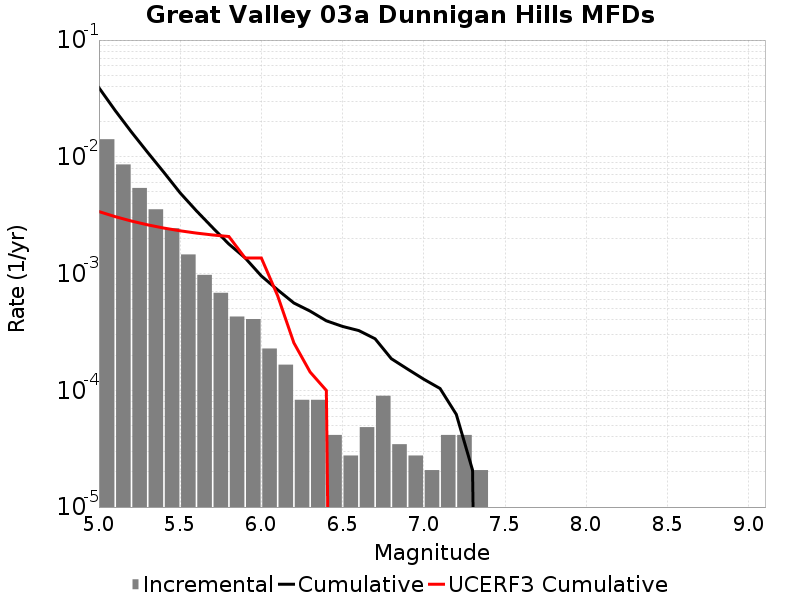

Data behind this chart, as committed beside it:
Magnitude, Incremental Rate, Cumulative Rate, UCERF3 Cumulative Rate
5.05, 0.01414, 0.03906, 0.003395
5.15, 0.008602, 0.02491, 0.003073
5.25, 0.00541, 0.01631, 0.002817
5.35, 0.003551, 0.0109, 0.002613
5.45, 0.002446, 0.007351, 0.002452
5.55, 0.001458, 0.004906, 0.002324
5.65, 9.7421126E-4, 0.003448, 0.002222
5.75, 6.840207E-4, 0.002474, 0.002141
5.85, 4.283766E-4, 0.00179, 0.002076
5.95, 4.0764868E-4, 0.001361, 0.001358
6.05, 2.280069E-4, 9.534834E-4, 0.001358
6.15, 1.6582319E-4, 7.254765E-4, 6.4611906E-4
6.25, 8.2911596E-5, 5.596533E-4, 2.5491268E-4
6.35, 8.2911596E-5, 4.767417E-4, 1.4340668E-4
6.45, 4.1455798E-5, 3.938301E-4, 9.970944E-5
6.55, 2.76372E-5, 3.523743E-4, 0.0
6.65, 4.83651E-5, 3.247371E-4, 0.0
6.75, 8.98209E-5, 2.7637198E-4, 0.0
6.85, 3.4546498E-5, 1.865511E-4, 0.0
6.95, 2.76372E-5, 1.5200459E-4, 0.0
7.05, 2.0727899E-5, 1.243674E-4, 0.0
7.15, 4.1455798E-5, 1.036395E-4, 0.0
7.25, 4.1455798E-5, 6.21837E-5, 0.0
7.35, 2.0727899E-5, 2.0727899E-5, 0.0
7.45, 0.0, 0.0, 0.0
7.55, 0.0, 0.0, 0.0
7.65, 0.0, 0.0, 0.0
7.75, 0.0, 0.0, 0.0
7.85, 0.0, 0.0, 0.0
7.95, 0.0, 0.0, 0.0
8.05, 0.0, 0.0, 0.0
8.15, 0.0, 0.0, 0.0
8.25, 0.0, 0.0, 0.0
8.35, 0.0, 0.0, 0.0
8.45, 0.0, 0.0, 0.0
8.55, 0.0, 0.0, 0.0
8.65, 0.0, 0.0, 0.0
8.75, 0.0, 0.0, 0.0
8.85, 0.0, 0.0, 0.0
8.95, 0.0, 0.0, 0.0
9.05, 0.0, 0.0, 0.0
